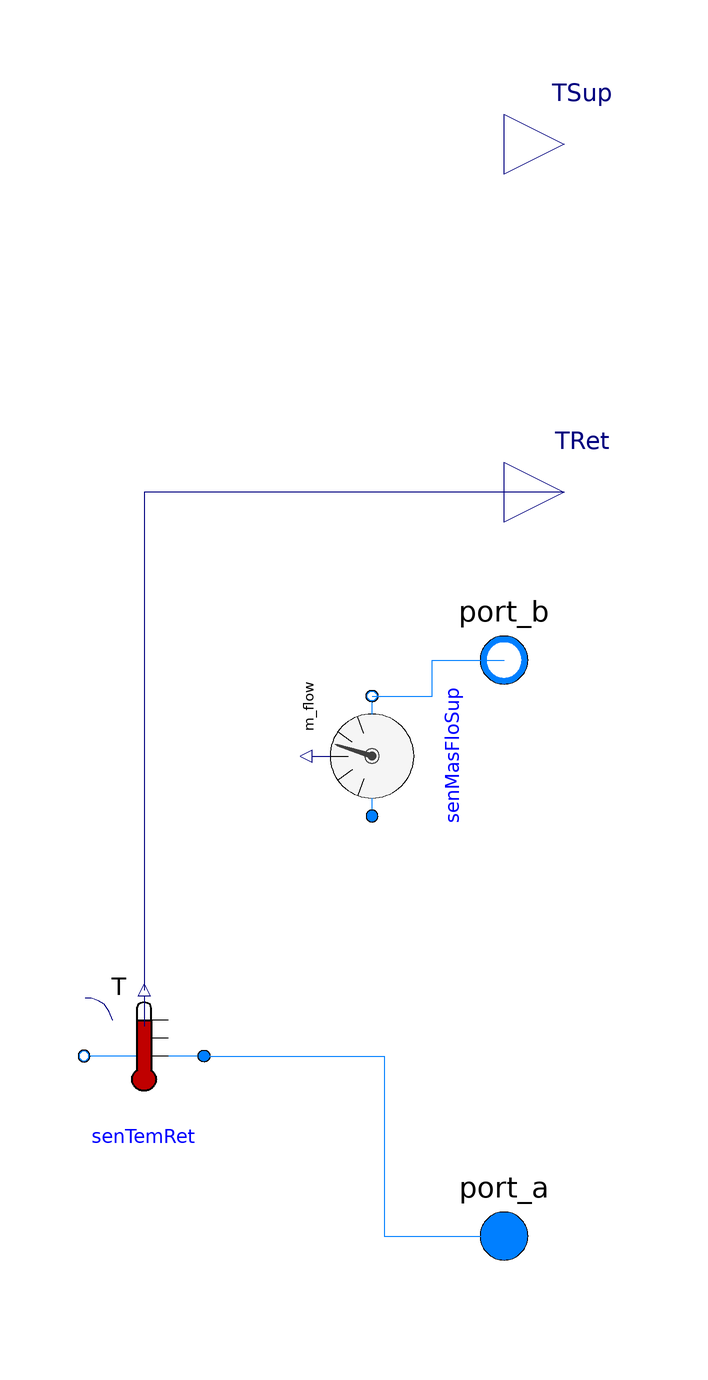

Above is the diagram view of the following Modelica model: its components placed by their Placement annotations and its connect equations drawn as lines.

partial model partialPlant "A partial model for a plant implementation"
      replaceable package Medium = Buildings.Media.Water "Water media model";
      parameter Modelica.Units.SI.MassFlowRate m_flow_nominal
        "Nominal mass flowrate of plant";
      parameter Modelica.Units.SI.Power Q_flow_nominal
        "Nominal heating or cooling power of plant";
      Modelica.Fluid.Interfaces.FluidPort_a port_a(redeclare package Medium =
            Medium) "Fluid connector b (return)"
        annotation (Placement(transformation(extent={{90,-70},{110,-50}})));
      Modelica.Fluid.Interfaces.FluidPort_b port_b(redeclare package Medium =
            Medium) "Fluid connector b (supply)"
        annotation (Placement(transformation(extent={{90,26},{110,46}}),
            iconTransformation(extent={{90,26},{110,46}})));
      Modelica.Blocks.Interfaces.RealOutput TSup(unit="K")
        "Temperature of supply water"
        annotation (Placement(transformation(extent={{100,112},{120,132}}),
            iconTransformation(extent={{100,112},{120,132}})));
      Buildings.Fluid.Sensors.TemperatureTwoPort senTemRet(
        redeclare package Medium = Medium,
        m_flow_nominal=m_flow_nominal)
               "Temperature sensor for return water" annotation (Placement(
            transformation(
            extent={{-10,10},{10,-10}},
            rotation=180,
            origin={40,-30})));
      Buildings.Fluid.Sensors.MassFlowRate senMasFloSup(redeclare package
          Medium =
            Medium) "Mass flow sensor for supply water" annotation (Placement(
            transformation(
            extent={{-10,-10},{10,10}},
            rotation=90,
            origin={78,20})));
      Modelica.Blocks.Interfaces.RealOutput TRet(unit="K")
        "Temperature of return water from coil"
        annotation (Placement(transformation(extent={{100,54},{120,74}}),
            iconTransformation(extent={{100,54},{120,74}})));
    equation
      connect(senTemRet.port_a, port_a) annotation (Line(points={{50,-30},{80,-30},
              {80,-60},{100,-60}}, color={0,127,255}));
      connect(senMasFloSup.port_b, port_b)
        annotation (Line(points={{78,30},{88,30},{88,36},{100,36}},
                                                            color={0,127,255}));
      connect(TRet, senTemRet.T)
        annotation (Line(points={{110,64},{40,64},{40,-19}}, color={0,0,127}));
      annotation (Icon(coordinateSystem(preserveAspectRatio=false, extent={{-100,-260},
                {100,260}})),                                        Diagram(
            coordinateSystem(preserveAspectRatio=false, extent={{-100,-260},{100,260}})));
    end partialPlant;